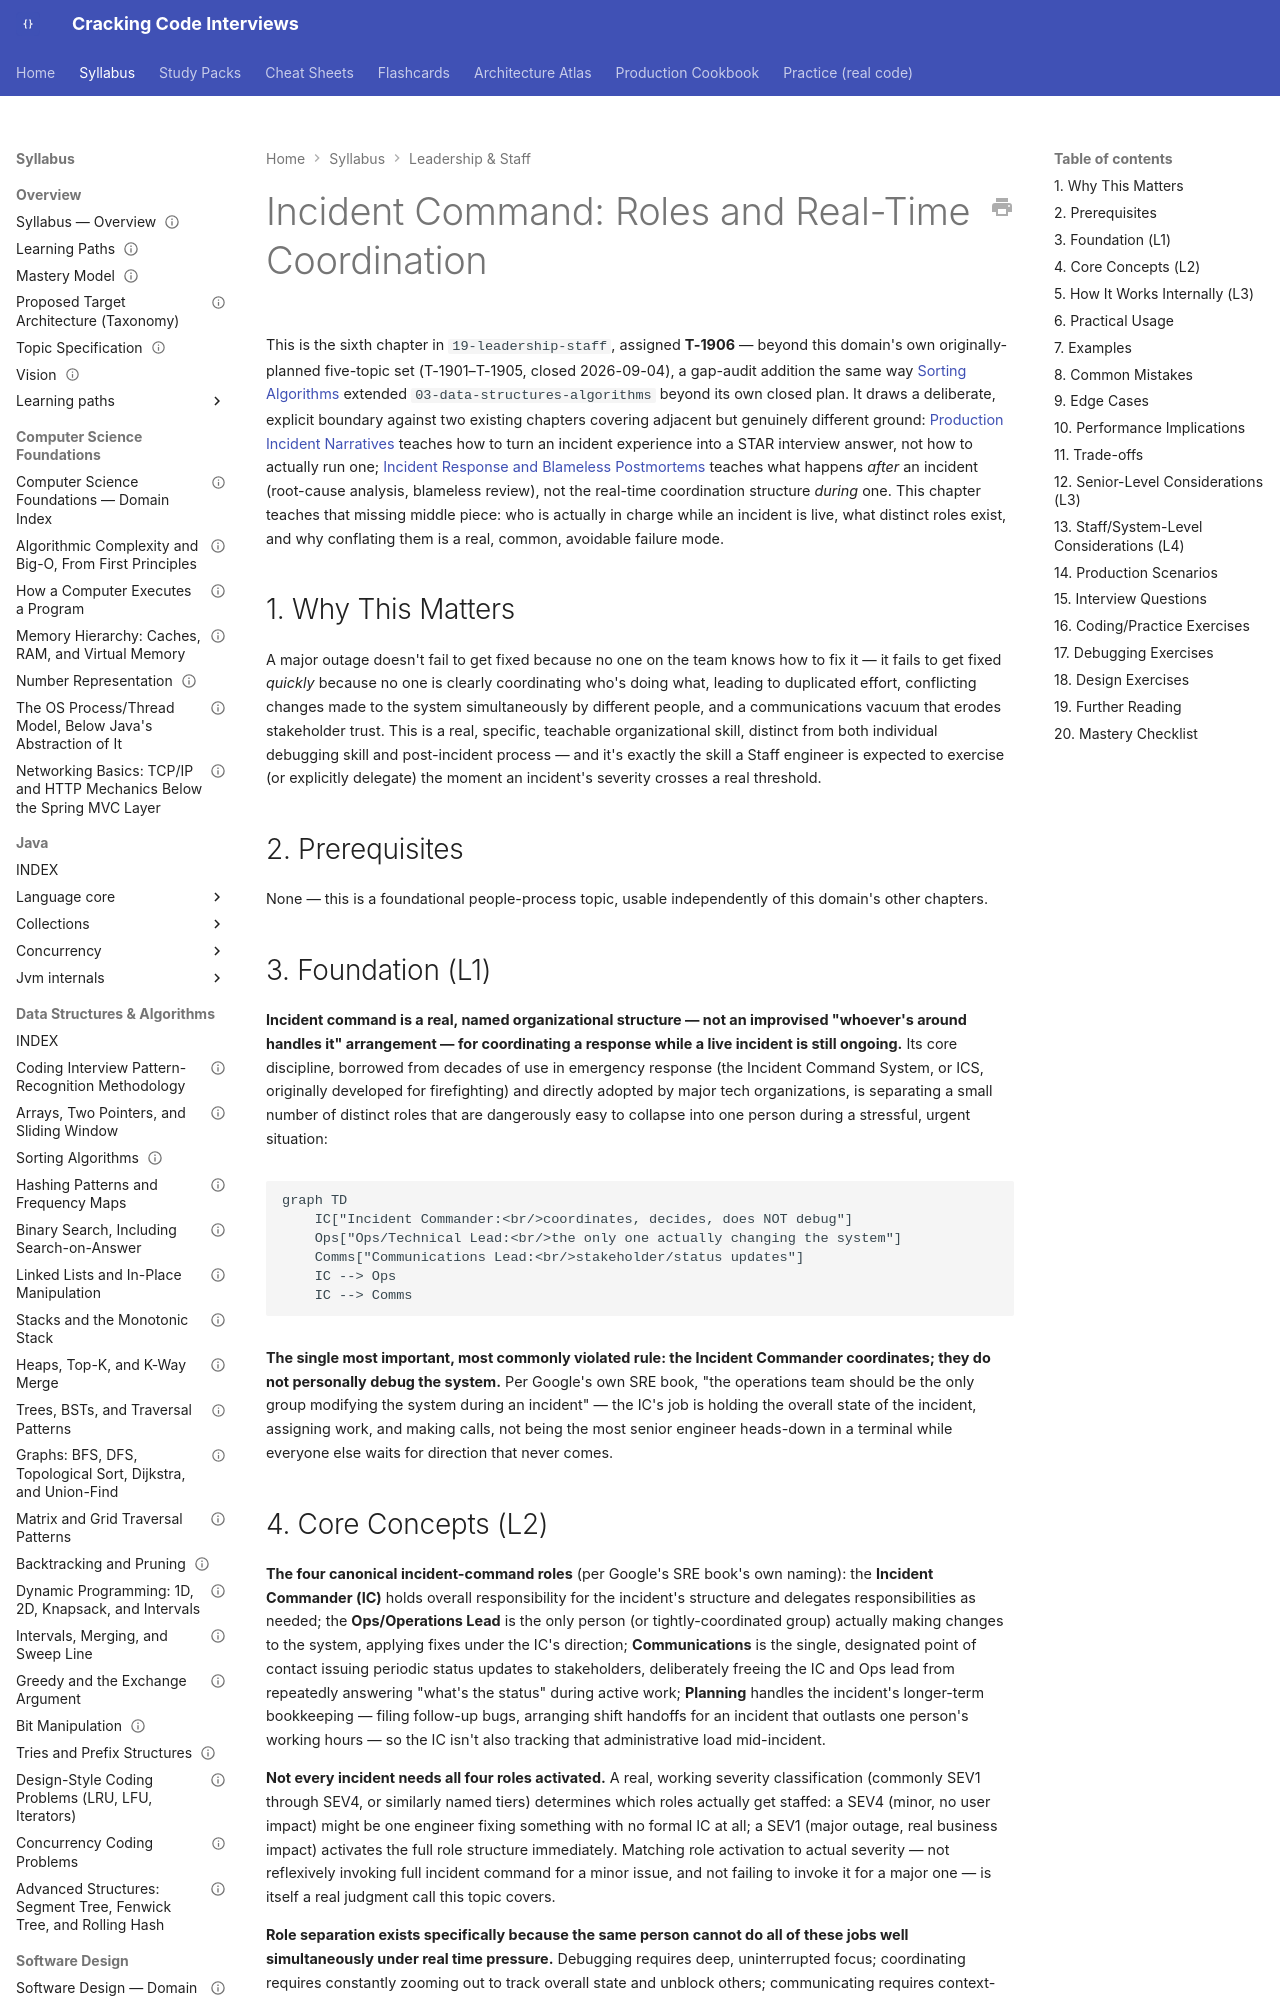

repository: JuanMelendres/cracking-code-interviews · page: syllabus/19-leadership-staff/incident-command-roles-and-real-time-coordination/index.html · generator: mkdocs

---
title: "Incident Command: Roles and Real-Time Coordination"
slug: incident-command-roles-and-real-time-coordination
document_type: syllabus-topic
domain: 19-leadership-staff
topic_id: T-1906
status: canonical
version: 1.0
last_updated: 2026-09-11
mastery_levels_covered: [L1, L2, L3, L4]
prerequisites: []
related:
  - mentoring-and-developing-others.md
  - cross-team-influence-without-authority.md
  - ../13-observability/incident-response-and-blameless-postmortems.md
  - ../20-interview-preparation/behavioral/04-production-incident-narratives.md
practice: []
production_scenarios: []
interview_paths: [senior-to-staff]
official_references:
  - https://sre.google/sre-book/managing-incidents/
source_history: []
---

# Incident Command: Roles and Real-Time Coordination

This is the sixth chapter in `19-leadership-staff`, assigned **T-1906** — beyond this domain's own originally-planned five-topic set (T-1901–T-1905, closed 2026-09-04), a gap-audit addition the same way [Sorting Algorithms](../03-data-structures-algorithms/sorting-algorithms.md) extended `03-data-structures-algorithms` beyond its own closed plan. It draws a deliberate, explicit boundary against two existing chapters covering adjacent but genuinely different ground: [Production Incident Narratives](../20-interview-preparation/behavioral/04-production-incident-narratives.md) teaches how to turn an incident experience into a STAR interview answer, not how to actually run one; [Incident Response and Blameless Postmortems](../13-observability/incident-response-and-blameless-postmortems.md) teaches what happens *after* an incident (root-cause analysis, blameless review), not the real-time coordination structure *during* one. This chapter teaches that missing middle piece: who is actually in charge while an incident is live, what distinct roles exist, and why conflating them is a real, common, avoidable failure mode.

## 1. Why This Matters

A major outage doesn't fail to get fixed because no one on the team knows how to fix it — it fails to get fixed *quickly* because no one is clearly coordinating who's doing what, leading to duplicated effort, conflicting changes made to the system simultaneously by different people, and a communications vacuum that erodes stakeholder trust. This is a real, specific, teachable organizational skill, distinct from both individual debugging skill and post-incident process — and it's exactly the skill a Staff engineer is expected to exercise (or explicitly delegate) the moment an incident's severity crosses a real threshold.

## 2. Prerequisites

None — this is a foundational people-process topic, usable independently of this domain's other chapters.
